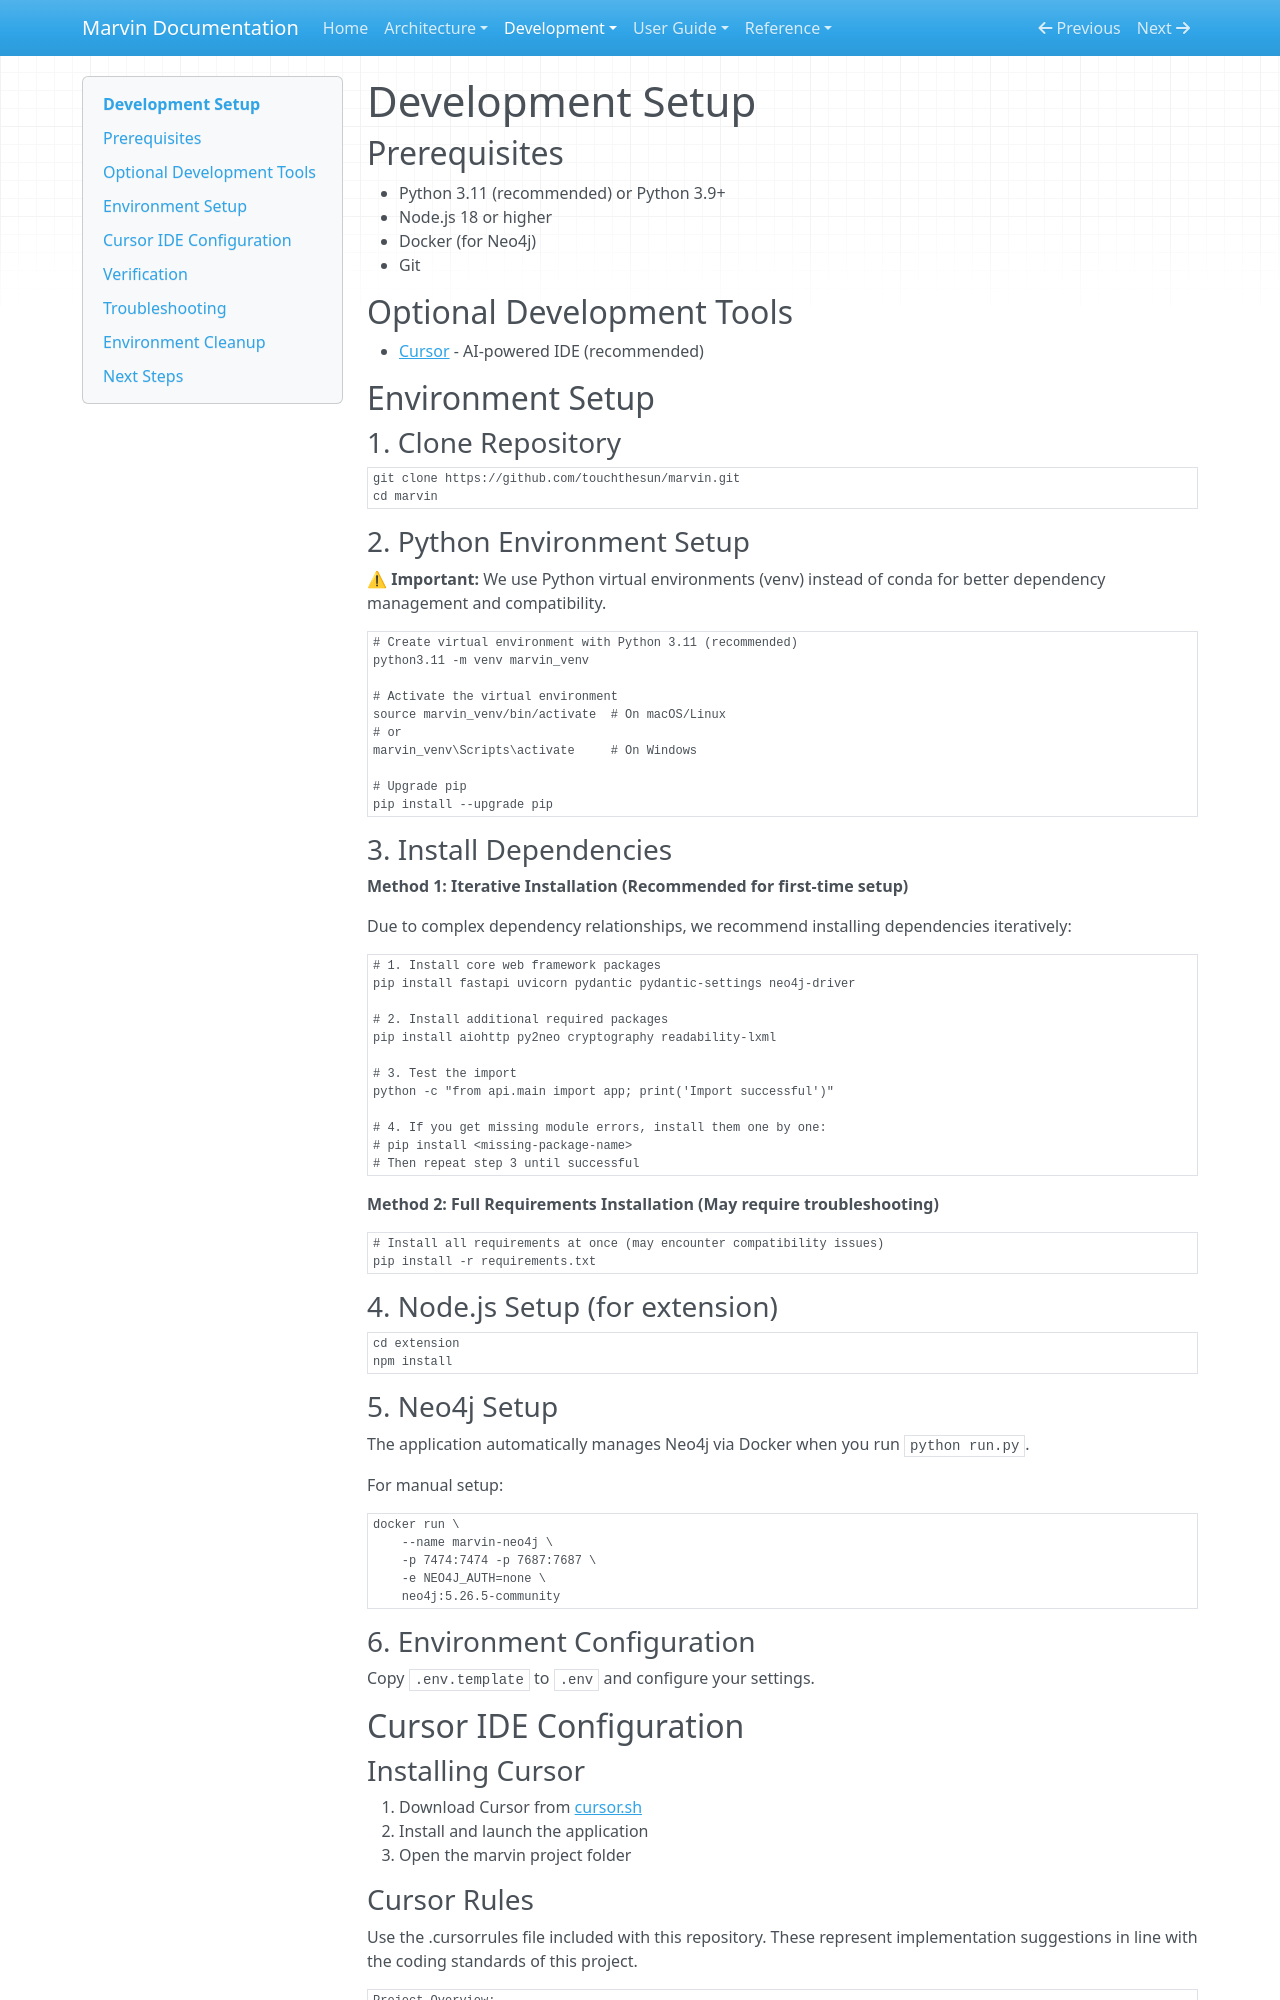

repository: touchthesun/marvin · page: development/setup/index.html · generator: mkdocs

# Development Setup

## Prerequisites
- Python 3.11 (recommended) or Python 3.9+
- Node.js 18 or higher
- Docker (for Neo4j)
- Git

## Optional Development Tools
- [Cursor](https://cursor.sh/) - AI-powered IDE (recommended)

## Environment Setup

### 1. Clone Repository
```bash
git clone https://github.com/touchthesun/marvin.git
cd marvin
```

### 2. Python Environment Setup

**⚠ Important:** We use Python virtual environments (venv) instead of conda for better dependency management and compatibility.

```bash
# Create virtual environment with Python 3.11 (recommended)
python3.11 -m venv marvin_venv

# Activate the virtual environment
source marvin_venv/bin/activate  # On macOS/Linux
# or
marvin_venv\Scripts\activate     # On Windows

# Upgrade pip
pip install --upgrade pip
```

### 3. Install Dependencies

**Method 1: Iterative Installation (Recommended for first-time setup)**

Due to complex dependency relationships, we recommend installing dependencies iteratively:

```bash
# 1. Install core web framework packages
pip install fastapi uvicorn pydantic pydantic-settings neo4j-driver

# 2. Install additional required packages
pip install aiohttp py2neo cryptography readability-lxml

# 3. Test the import
python -c "from api.main import app; print('Import successful')"

# 4. If you get missing module errors, install them one by one:
# pip install <missing-package-name>
# Then repeat step 3 until successful
```

**Method 2: Full Requirements Installation (May require troubleshooting)**

```bash
# Install all requirements at once (may encounter compatibility issues)
pip install -r requirements.txt
```

### 4. Node.js Setup (for extension)
```bash
cd extension
npm install
```

### 5. Neo4j Setup
The application automatically manages Neo4j via Docker when you run `python run.py`.

For manual setup:
```bash
docker run \
    --name marvin-neo4j \
    -p 7474:7474 -p 7687:7687 \
    -e NEO4J_AUTH=none \
    neo4j:5.26.5-community
```

### 6. Environment Configuration
Copy `.env.template` to `.env` and configure your settings.

## Cursor IDE Configuration

### Installing Cursor
1. Download Cursor from [cursor.sh](https://cursor.sh/)
2. Install and launch the application
3. Open the marvin project folder
